Dataset: dynamic-hand-gestures-LMHGD-dataset-double-view (GitHub, aviogit/dynamic-hand-gesture-classification-datasets). Classes: catching, catching hands up, line gesture, pointing, pointing with hand raised, resting, rotating, scroll finger, shaking, shaking low, shaking raised fist, slicing, zoom gesture.

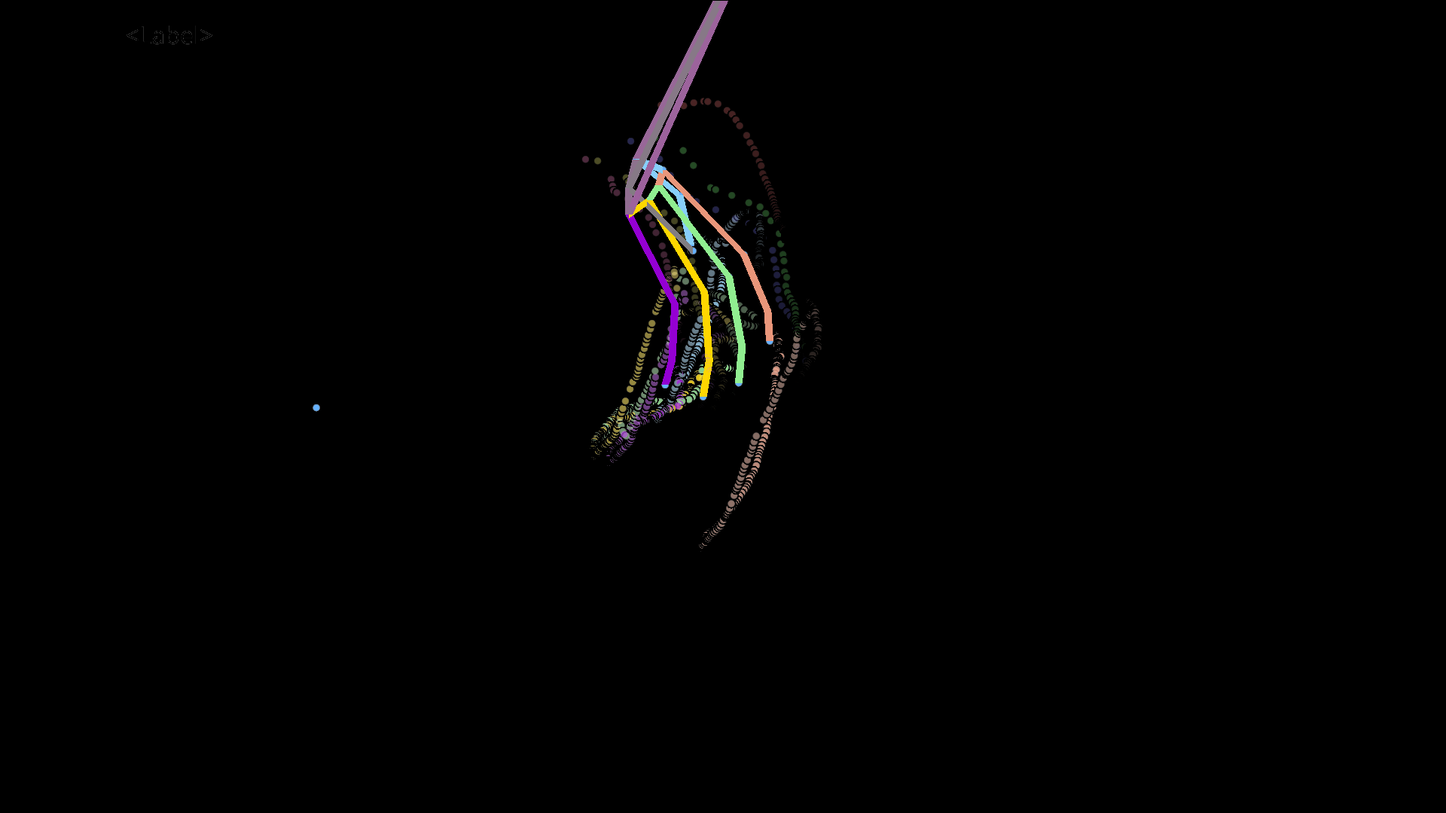
Label: pointing

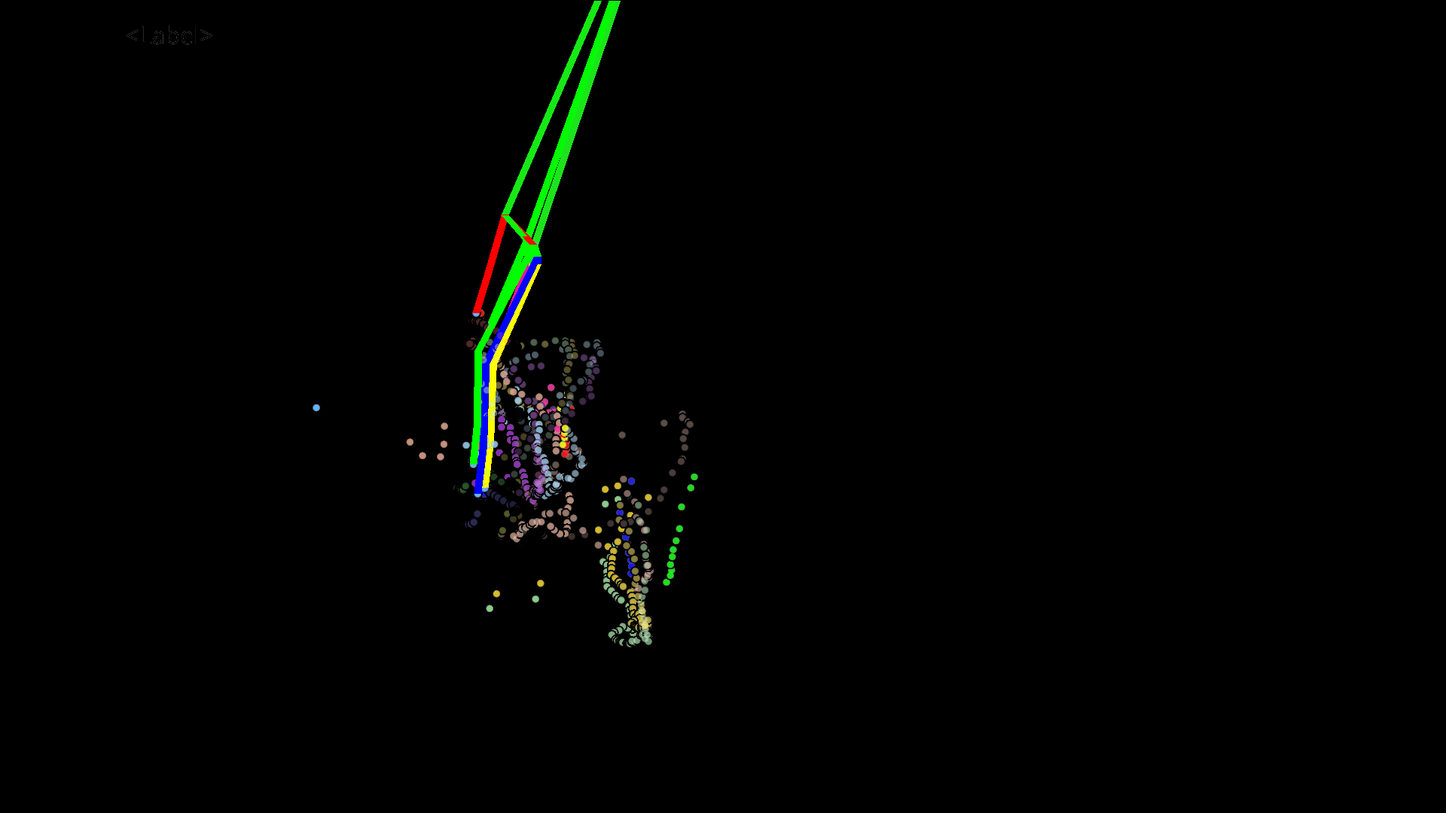
Label: line gesture

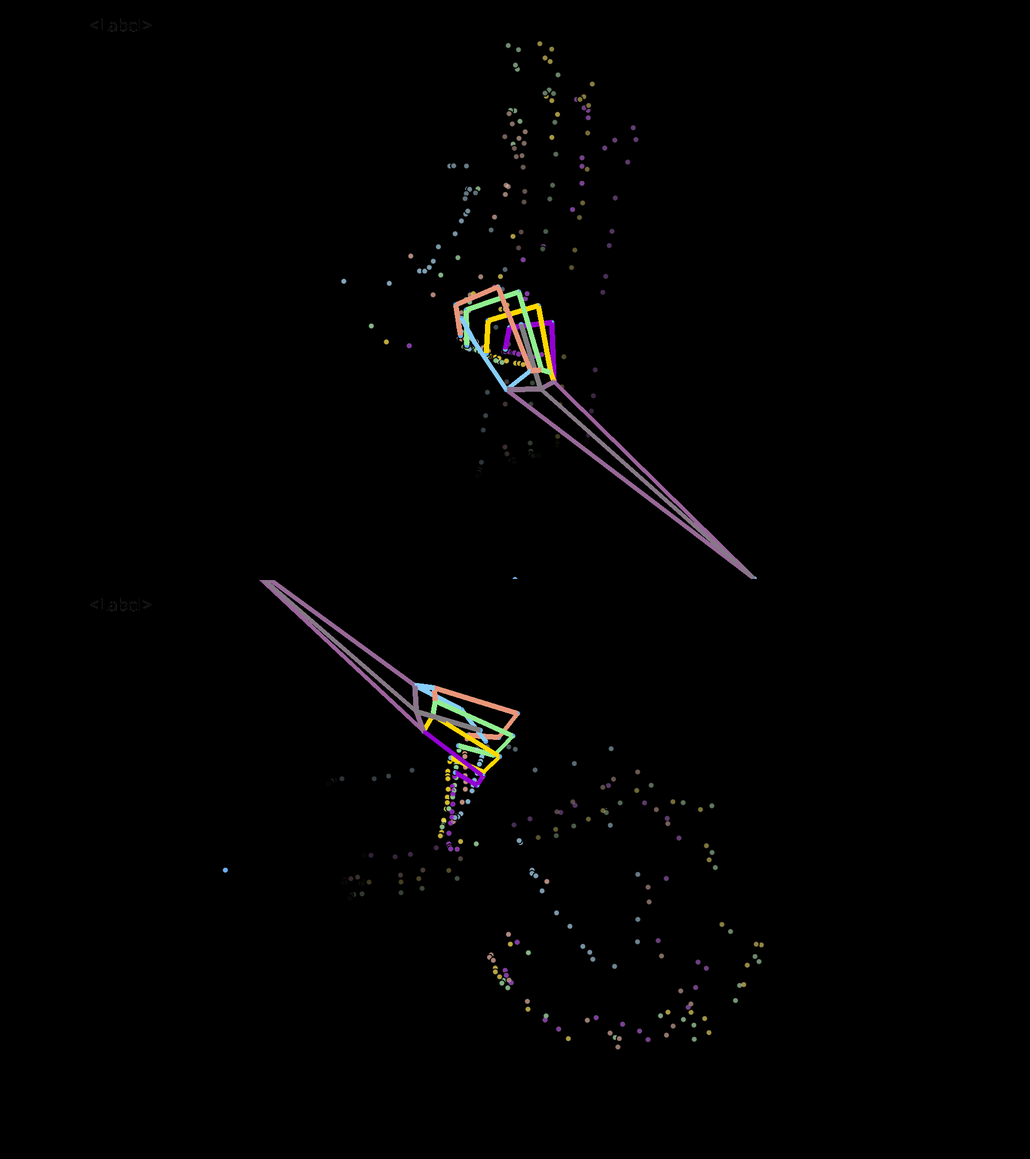
Label: catching hands up

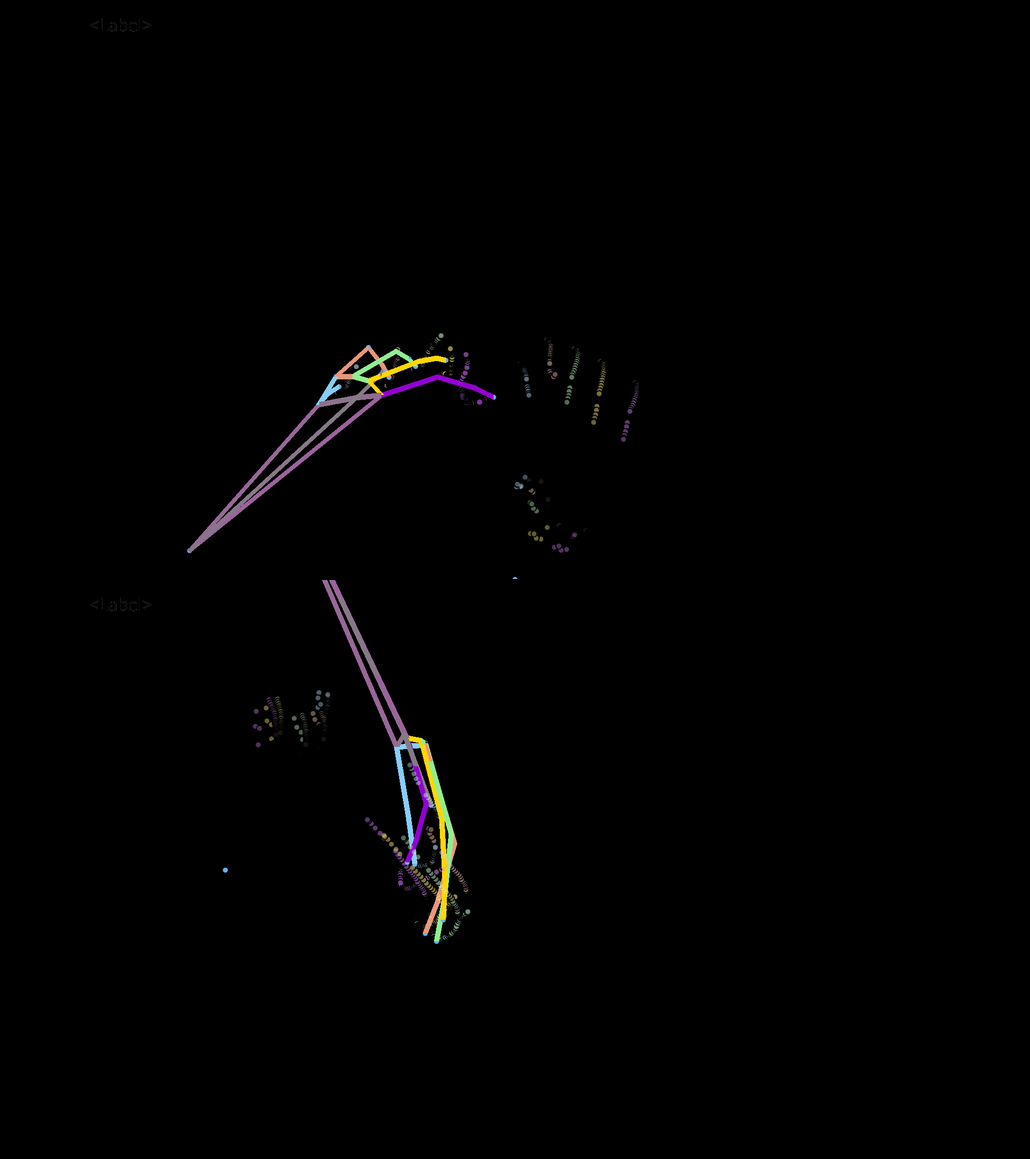
Label: resting

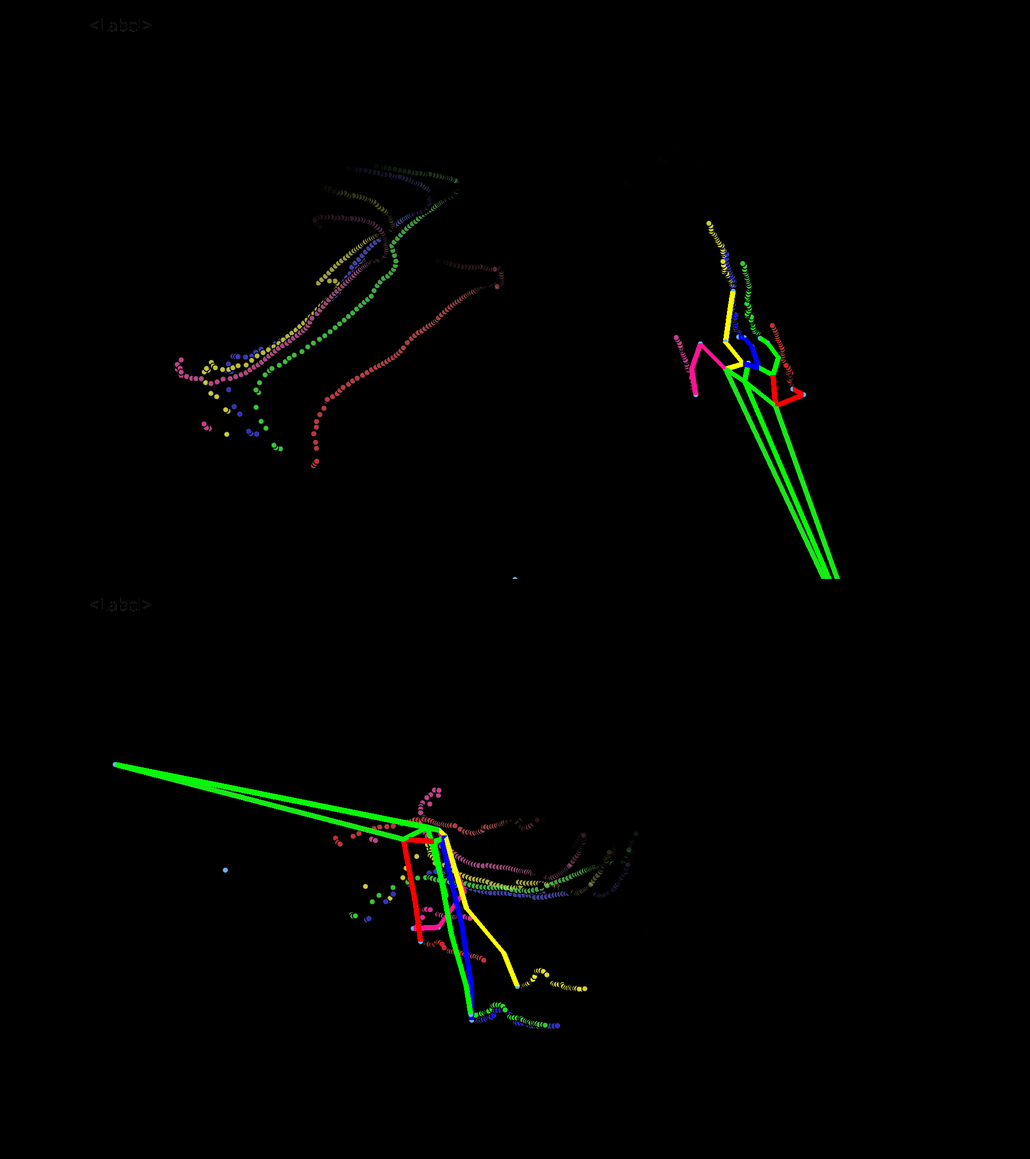
Label: zoom gesture

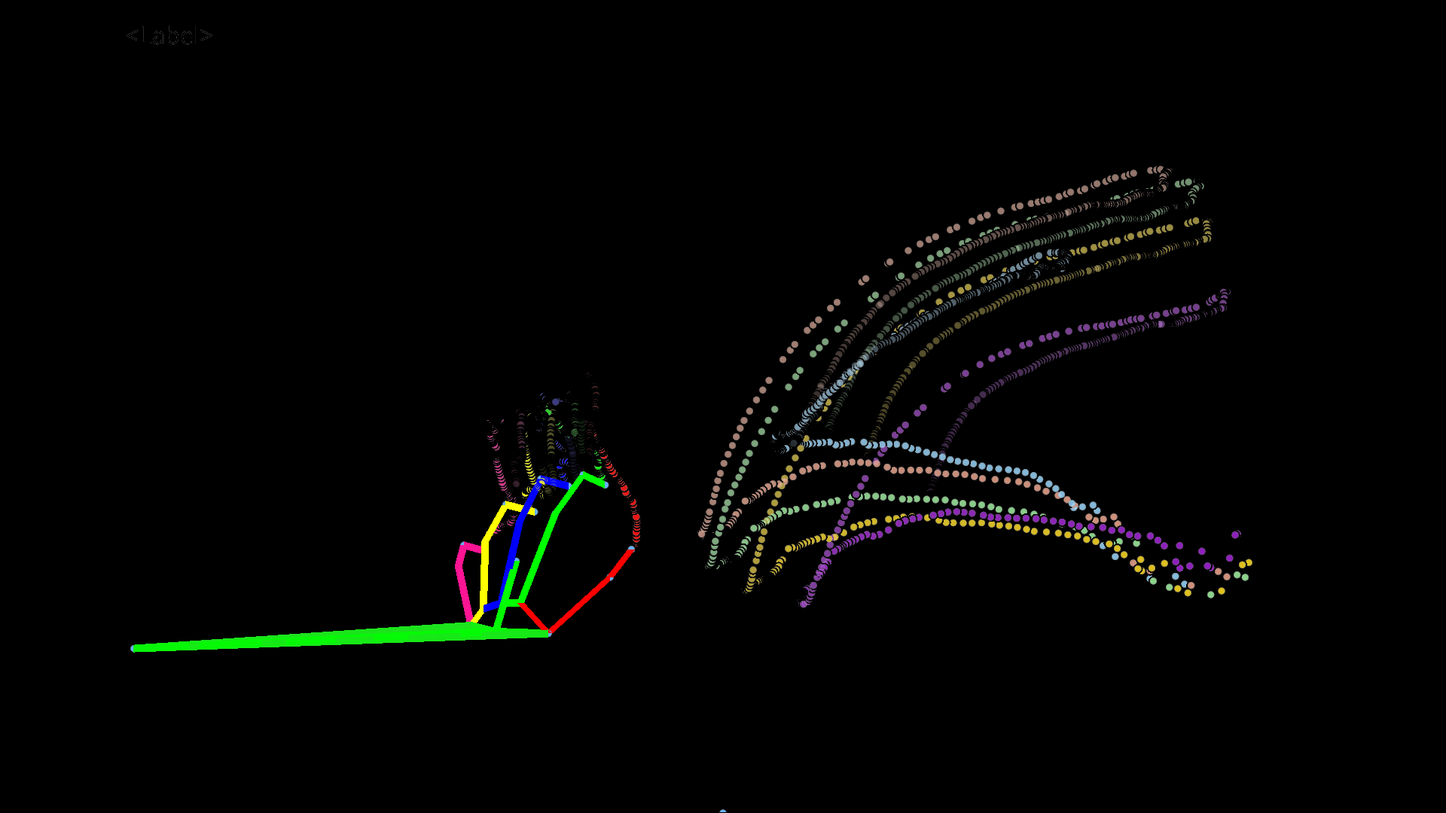
Label: shaking raised fist
